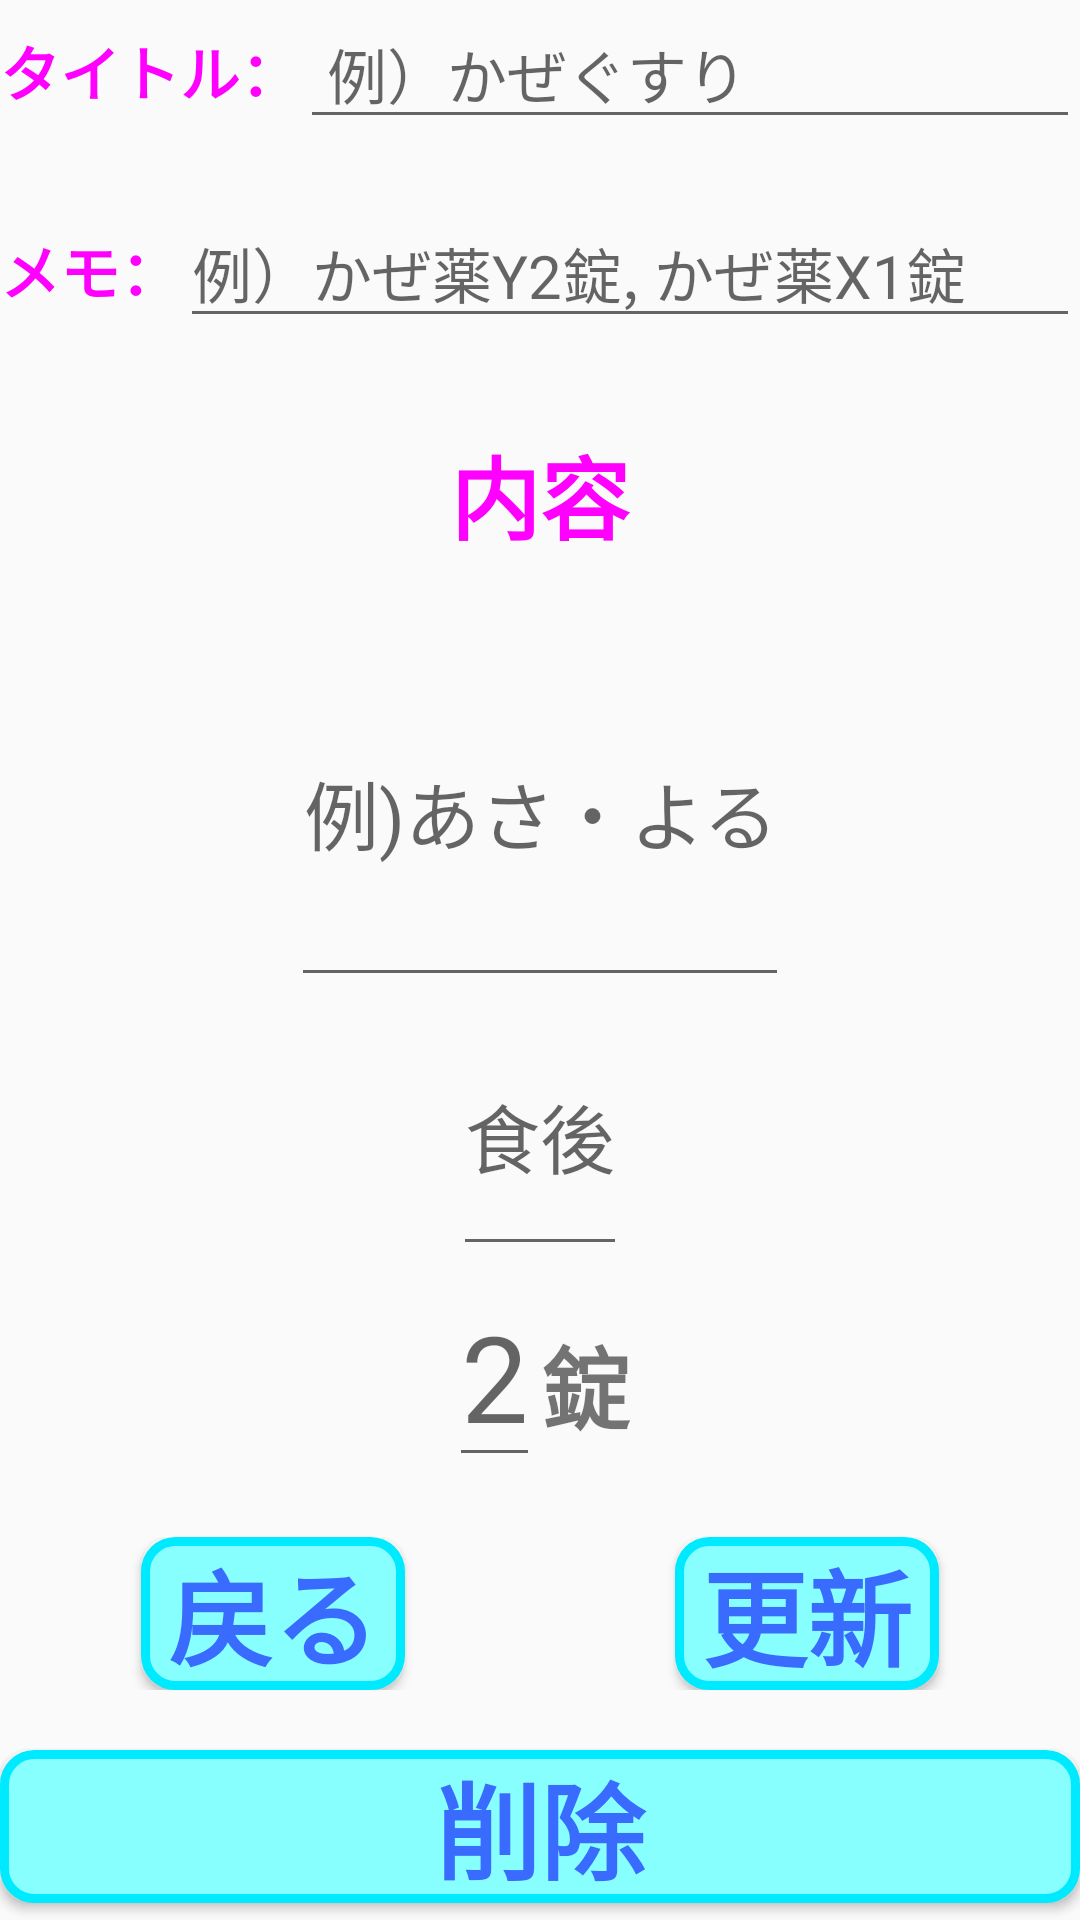

Produce the Android XML layout that renders to this screen, including the resource entries it uses.
<!-- AndroidManifest.xml: application theme AppTheme -->
<!-- res/layout/activity_detail.xml -->
<?xml version="1.0" encoding="utf-8"?>
<LinearLayout xmlns:android="http://schemas.android.com/apk/res/android"
    xmlns:tools="http://schemas.android.com/tools"
    android:layout_width="match_parent"
    android:layout_height="match_parent"
    android:orientation="vertical"
    tools:context=".DetailActivity">

    <LinearLayout
        android:layout_width="match_parent"
        android:layout_height="wrap_content"
        android:orientation="horizontal">

        <TextView
            android:layout_width="wrap_content"
            android:layout_height="wrap_content"
            android:text="@string/title"
            android:textColor="@drawable/selector_button"
            android:textSize="20dp"
            android:textStyle="bold" />

        <EditText
            android:id="@+id/detail_edit_title"
            android:layout_width="match_parent"
            android:layout_height="wrap_content"
            android:hint=" 例）かぜぐすり"
            android:textSize="20dp" />


    </LinearLayout>

    <LinearLayout
        android:layout_width="match_parent"
        android:layout_height="wrap_content"
        android:layout_marginTop="20dp"
        android:orientation="horizontal">

        <TextView
            android:layout_width="wrap_content"
            android:layout_height="wrap_content"
            android:text="@string/text_memo"
            android:textColor="@drawable/selector_button"
            android:textSize="20dp"
            android:textStyle="bold" />

        <EditText
            android:id="@+id/detail_edit_content"
            android:layout_width="match_parent"
            android:layout_height="wrap_content"
            android:hint="@string/hint_E"
            android:textSize="20dp" />

    </LinearLayout>

    <LinearLayout
        android:layout_width="match_parent"
        android:layout_height="wrap_content"
        android:layout_marginTop="30dp"
        android:gravity="center"
        android:orientation="horizontal">

        <TextView
            android:layout_width="wrap_content"
            android:layout_height="wrap_content"
            android:text="内容"
            android:textColor="@drawable/selector_button"
            android:textSize="30dp"
            android:textStyle="bold" />

    </LinearLayout>

    <LinearLayout
        android:layout_width="match_parent"
        android:layout_height="match_parent"
        android:layout_marginTop="20dp"
        android:layout_weight="2.5"
        android:gravity="center"
        android:orientation="vertical">

        <EditText
            android:id="@+id/edit_radioAa"
            android:layout_width="wrap_content"
            android:layout_height="wrap_content"
            android:layout_weight="1"
            android:gravity="center"
            android:hint="例)あさ・よる"
            android:textSize="25dp" />

        <EditText
            android:id="@+id/edit_radioBb"
            android:layout_width="wrap_content"
            android:layout_height="wrap_content"
            android:layout_weight="0.5"
            android:gravity="center"
            android:hint="食後"
            android:textSize="25dp" />

        <LinearLayout
            android:layout_width="wrap_content"
            android:layout_height="wrap_content"
            android:orientation="horizontal">

            <EditText
                android:id="@+id/edit_Medicine"
                android:layout_width="wrap_content"
                android:layout_height="wrap_content"
                android:layout_weight="1"
                android:gravity="center"
                android:hint="2"
                android:textSize="40dp" />

            <TextView

                android:layout_width="wrap_content"
                android:layout_height="wrap_content"
                android:layout_weight="0.1"
                android:gravity="center"
                android:text="@string/medicine_QA_nb"
                android:textSize="30dp"
                android:textStyle="bold" />


        </LinearLayout>


    </LinearLayout>

    <LinearLayout
        android:layout_width="match_parent"
        android:layout_height="match_parent"
        android:layout_weight="8"
        android:orientation="horizontal">

        <ImageView
            android:id="@+id/image_view_detail"
            android:layout_width="match_parent"
            android:layout_height="match_parent"
            android:adjustViewBounds="true"
            android:scaleType="fitStart" />

    </LinearLayout>

    <LinearLayout
        android:layout_width="match_parent"
        android:layout_height="wrap_content"
        android:layout_marginTop="20dp"
        android:layout_weight="0"
        android:gravity="center"
        android:orientation="horizontal">

        <Button
            android:id="@+id/btn_back"
            style="@style/set_byn_dz"
            android:layout_width="wrap_content"
            android:layout_height="wrap_content"
            android:layout_marginRight="90dp"
            android:background="@drawable/icon"
            android:text="@string/back_btn" />

        <Button
            android:id="@+id/btn_update"
            style="@style/set_byn_dz"
            android:layout_width="wrap_content"
            android:layout_height="wrap_content"
            android:background="@drawable/icon"
            android:text="@string/btn_update" />

    </LinearLayout>

    <LinearLayout
        android:layout_width="match_parent"
        android:layout_height="match_parent"
        android:layout_weight="1"
        android:orientation="horizontal">

        <Button
            android:id="@+id/btn_delete"
            style="@style/set_byn_dz"
            android:layout_width="match_parent"
            android:layout_height="wrap_content"
            android:layout_marginTop="20dp"
            android:background="@drawable/icon"
            android:text="@string/btn_delete" />

    </LinearLayout>
</LinearLayout>
<!-- resources referenced by this layout -->
<resources>
  <!-- drawable icon (drawable) -->
  <?xml version="1.0" encoding="utf-8"?>
  <shape xmlns:android="http://schemas.android.com/apk/res/android">
  
  
      <corners android:radius="10dp"/>
  
      <gradient android:endColor="@color/colorPrimary"
          android:startColor="@color/colorPrimary"/>
  
      <stroke
          android:width="3dp"
          android:color="@color/blue"/>
  
  
  </shape>
  <!-- drawable selector_button (drawable) -->
  <?xml version="1.0" encoding="utf-8"?>
  <selector xmlns:android="http://schemas.android.com/apk/res/android">
      <item android:drawable="@drawable/icon"
          android:state_pressed="false"/>
  
      <item android:drawable="@drawable/push_icon"
          android:state_pressed="true"/>
  
  </selector>
  <string name="back_btn">戻る</string>
  <string name="btn_delete">削除</string>
  <string name="btn_update">更新</string>
  <string name="hint_E">例）かぜ薬"Y"2錠, かぜ薬"X"1錠</string>
  <string name="medicine_QA_nb">錠</string>
  <string name="text_memo">メモ：</string>
  <string name="title">タイトル：</string>
  <style name="set_byn_dz">
          <item name="android:textSize">35dp</item>
          <item name="android:textStyle">bold</item>
          <item name="android:textColor">@color/blueNo</item>
      </style>
  <style name="AppTheme" parent="Theme.AppCompat.Light.DarkActionBar">
          
          <item name="colorPrimary">@color/blueNo</item>
          <item name="colorPrimaryDark">@color/colorPrimaryDark</item>
          <item name="colorAccent">@color/colorAccent</item>
      </style>
  <color name="colorPrimary">#88FFFF</color>
  <color name="blue">#00EAFF</color>
  <!-- drawable push_icon (drawable) -->
  <?xml version="1.0" encoding="utf-8"?>
  <shape xmlns:android="http://schemas.android.com/apk/res/android">
      <gradient
          android:endColor="@color/pushColour"
          android:startColor="@color/pushColour"/>
  
      <corners android:radius="10dp"/>
  
  
  </shape>
  <color name="blueNo">#396BFF</color>
  <color name="colorPrimaryDark">#0022FF</color>
  <color name="colorAccent">#03DAC5</color>
  <color name="pushColour">#53C8FF</color>
</resources>
